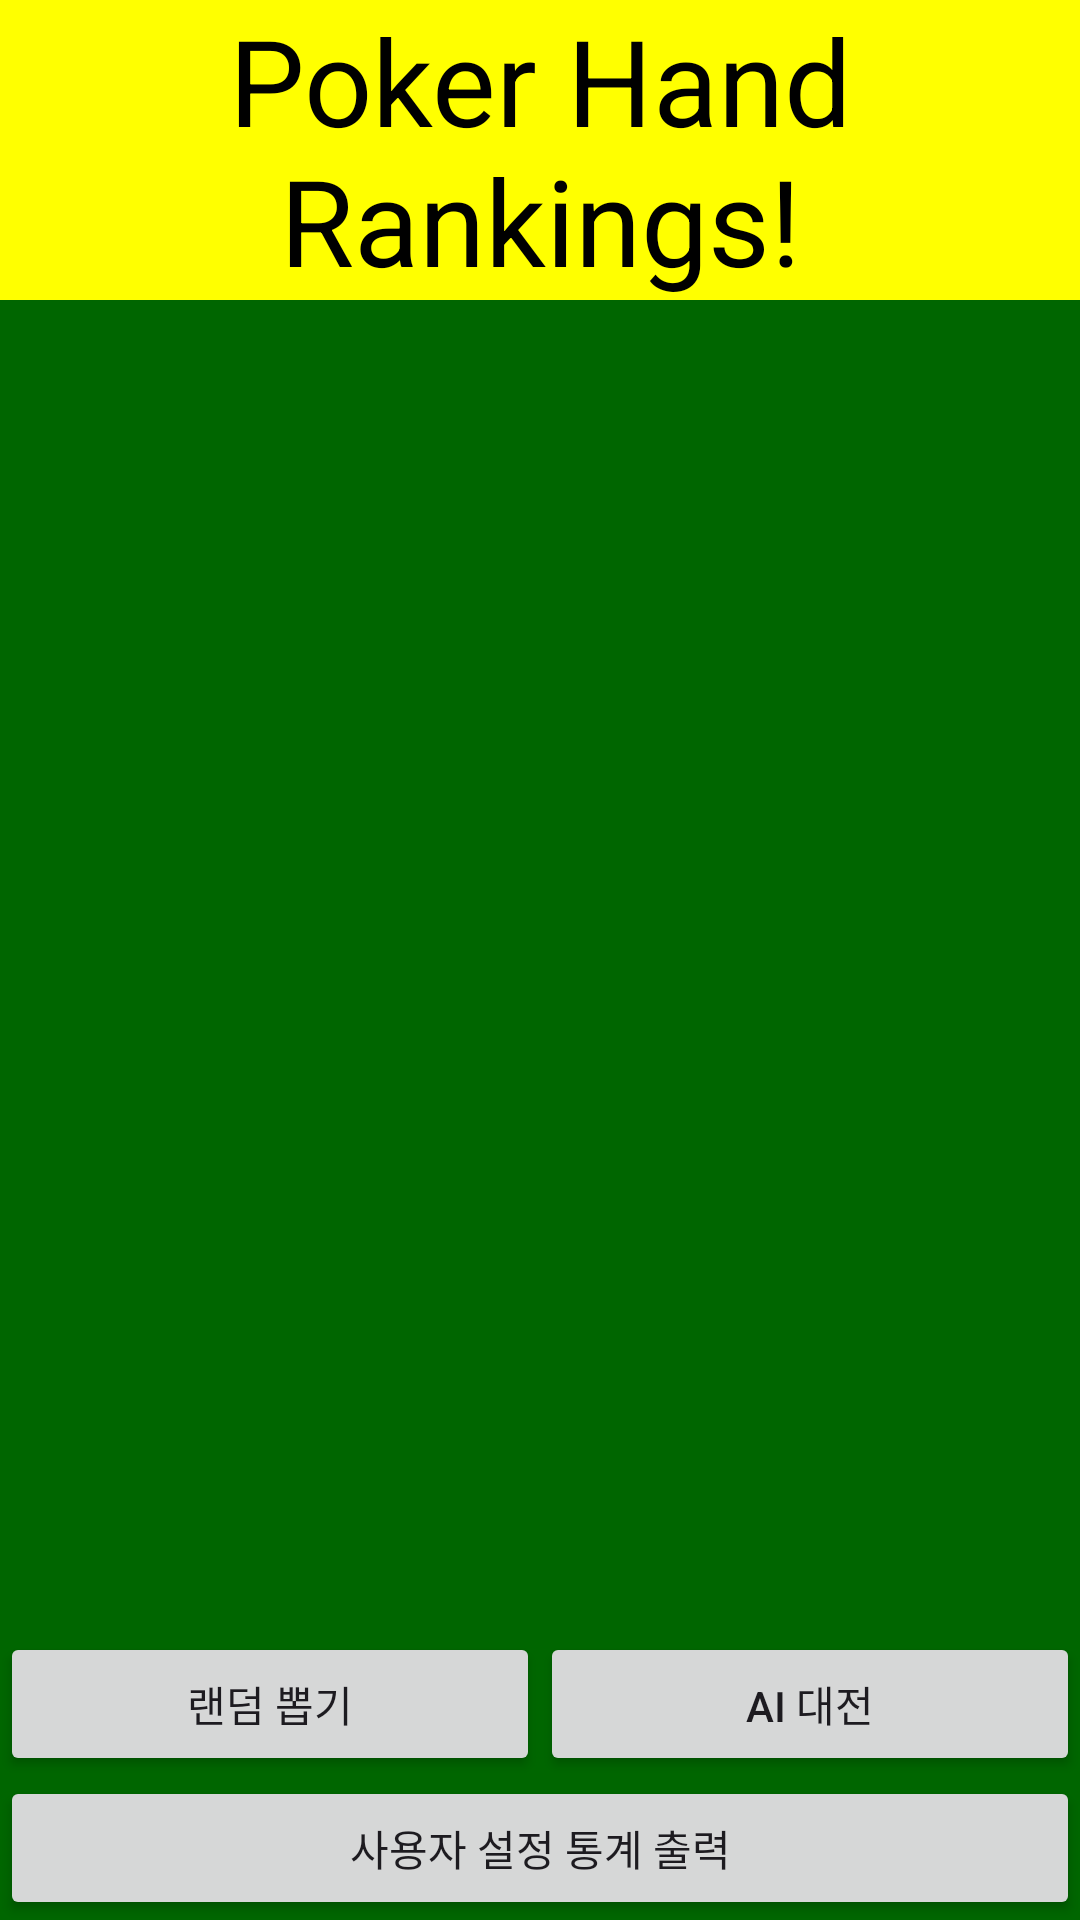

Android layout source for this screen:
<!-- AndroidManifest.xml: application theme Theme.Poker_Hand_Rankings -->
<!-- res/layout/activity_main.xml -->
<?xml version="1.0" encoding="utf-8"?>
<androidx.constraintlayout.widget.ConstraintLayout
    xmlns:android="http://schemas.android.com/apk/res/android"
    xmlns:app="http://schemas.android.com/apk/res-auto"
    xmlns:tools="http://schemas.android.com/tools"
    android:layout_width="match_parent"
    android:layout_height="match_parent"
    android:background="#060"
    tools:context=".MainActivity">

    <TextView
        android:id="@+id/text1"
        android:layout_width="match_parent"
        android:layout_height="wrap_content"
        android:text="Poker Hand Rankings!"
        android:textSize="40sp"
        android:gravity="center"
        android:textColor="#000"
        android:background="#ff0"
        app:layout_constraintEnd_toEndOf="parent"
        app:layout_constraintStart_toStartOf="parent"
        app:layout_constraintTop_toTopOf="parent"
        app:layout_constraintBottom_toTopOf="@id/card_ai1"/>

    <ImageView
        android:id="@+id/card_ai1"
        android:layout_width="0dp"
        android:layout_height="0dp"
        android:src="@drawable/c_black_joker"
        app:layout_constraintTop_toBottomOf="@id/text1"
        app:layout_constraintEnd_toEndOf="parent"
        app:layout_constraintStart_toStartOf="parent"
        app:layout_constraintBottom_toTopOf="@id/btnRandom"/>


    <Button
        android:id="@+id/btnRandom"
        android:layout_width="0dp"
        android:layout_height="wrap_content"
        android:text="랜덤 뽑기"
        app:layout_constraintTop_toBottomOf="@id/card_ai1"
        app:layout_constraintStart_toStartOf="parent"
        app:layout_constraintEnd_toStartOf="@id/btnAI"
        app:layout_constraintBottom_toBottomOf="@id/btnStatistics"
        />

    <Button
        android:id="@+id/btnAI"
        android:layout_width="0dp"
        android:layout_height="wrap_content"
        android:text="AI 대전"
        app:layout_constraintTop_toTopOf="@id/btnRandom"
        app:layout_constraintStart_toEndOf="@id/btnRandom"
        app:layout_constraintEnd_toEndOf="parent"
        app:layout_constraintBottom_toTopOf="@id/btnStatistics"
        />

    <Button
        android:id="@+id/btnStatistics"
        android:layout_width="match_parent"
        android:layout_height="wrap_content"
        android:text="사용자 설정 통계 출력"
        app:layout_constraintTop_toBottomOf="@id/btnRandom"
        app:layout_constraintStart_toStartOf="parent"
        app:layout_constraintEnd_toEndOf="parent"
        app:layout_constraintBottom_toBottomOf="parent"
        />

</androidx.constraintlayout.widget.ConstraintLayout>
<!-- resources referenced by this layout -->
<resources>
  <style name="Theme.Poker_Hand_Rankings" parent="Base.Theme.Poker_Hand_Rankings" />
  <style name="Base.Theme.Poker_Hand_Rankings" parent="Theme.Material3.DayNight.NoActionBar">
          
          
      </style>
</resources>
